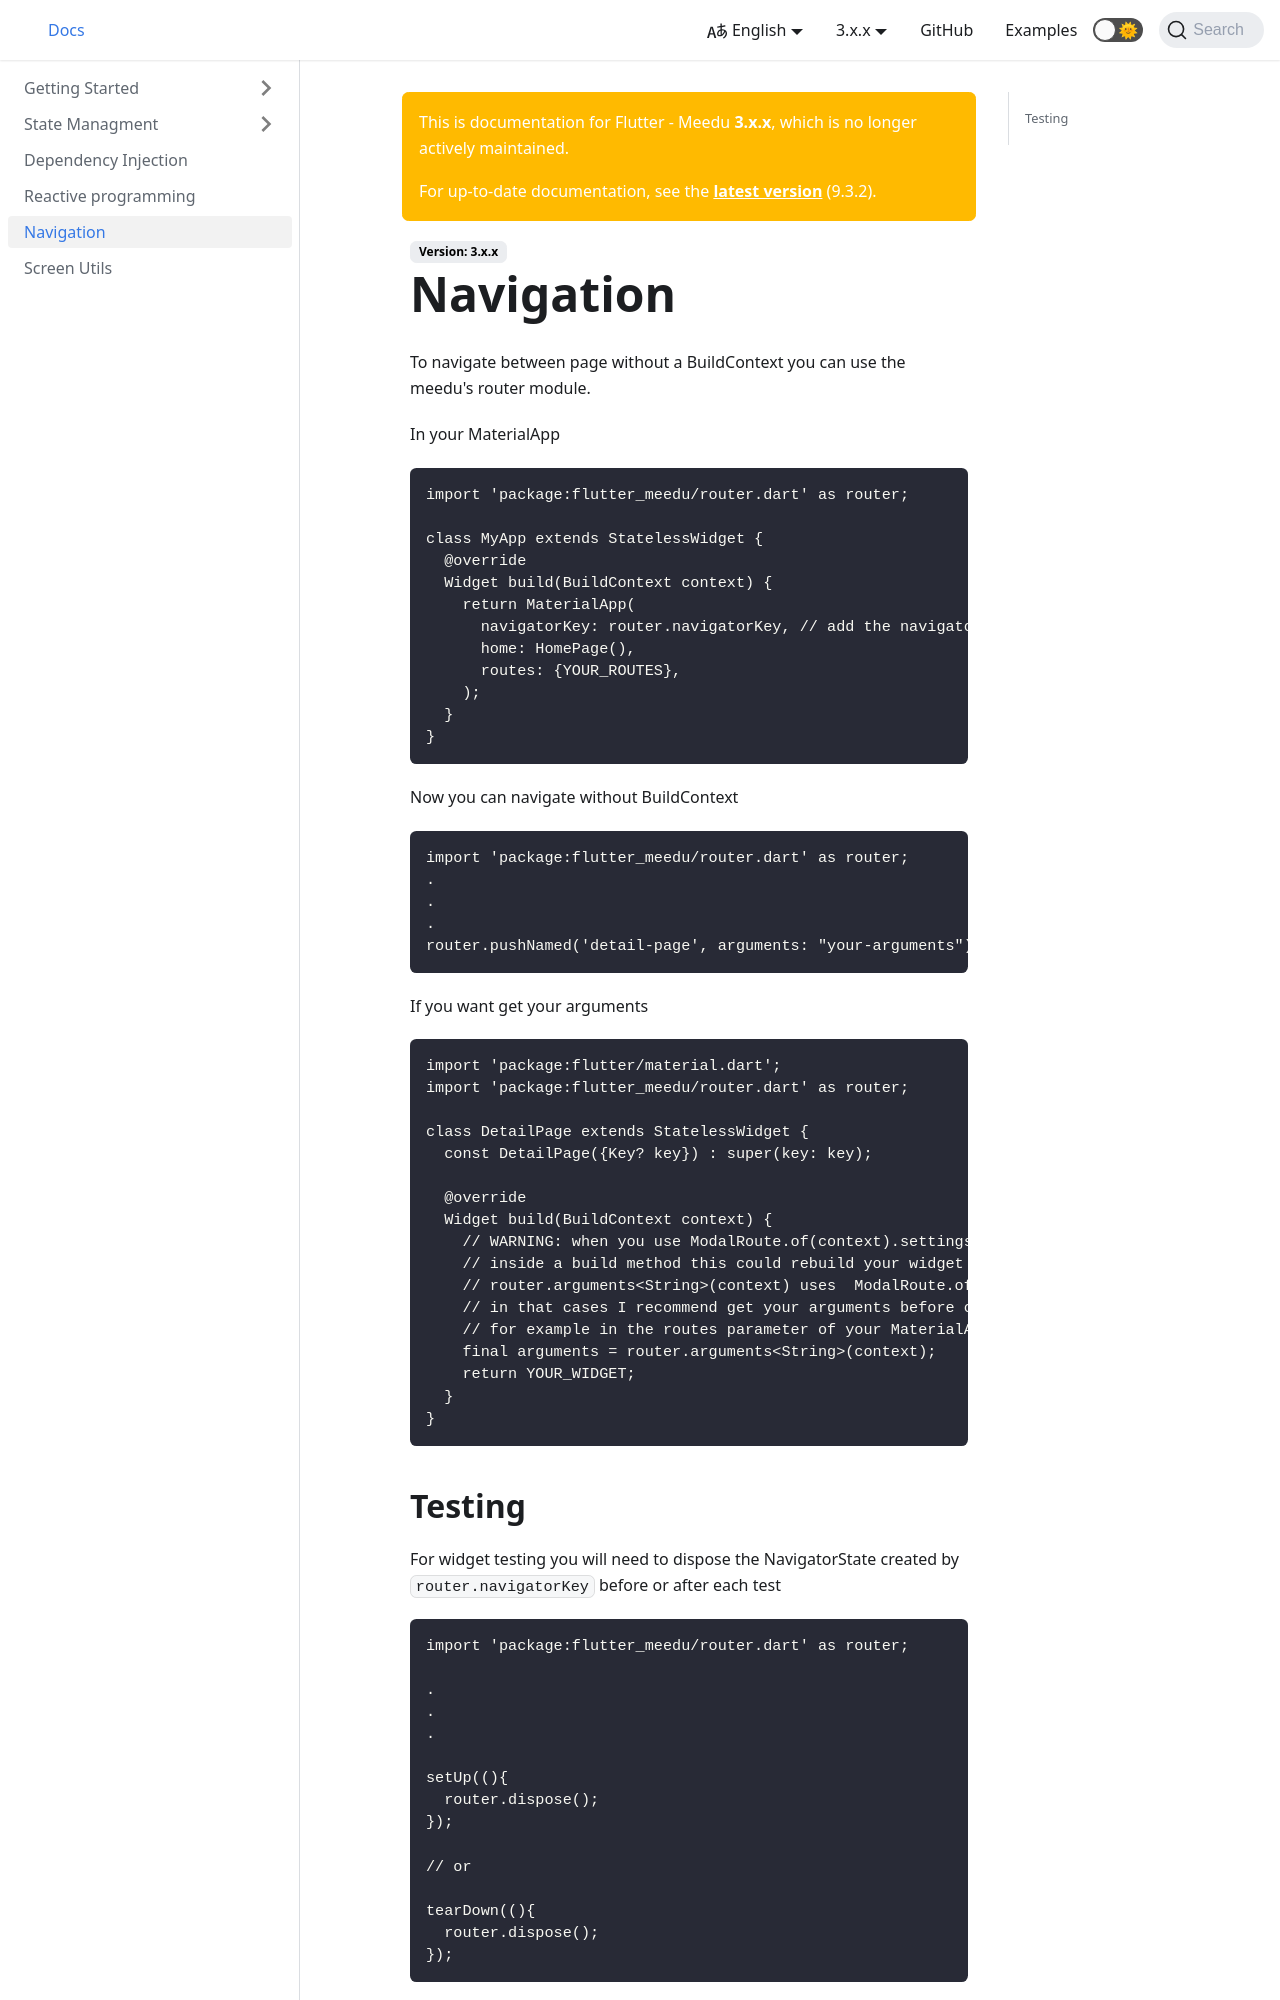

repository: darwin-morocho/flutter-meedu · page: docs/3.x.x/navigation/index.html · generator: docusaurus

---
sidebar_position: 12
---

# Navigation

To navigate between page without a BuildContext you can use the meedu's router module.

In your MaterialApp

```dart
import 'package:flutter_meedu/router.dart' as router;

class MyApp extends StatelessWidget {
  @override
  Widget build(BuildContext context) {
    return MaterialApp(
      navigatorKey: router.navigatorKey, // add the navigator key
      home: HomePage(),
      routes: {YOUR_ROUTES},
    );
  }
}
```

Now you can navigate without BuildContext

```dart
import 'package:flutter_meedu/router.dart' as router;
.
.
.
router.pushNamed('detail-page', arguments: "your-arguments");
```

If you want get your arguments

```dart
import 'package:flutter/material.dart';
import 'package:flutter_meedu/router.dart' as router;

class DetailPage extends StatelessWidget {
  const DetailPage({Key? key}) : super(key: key);
